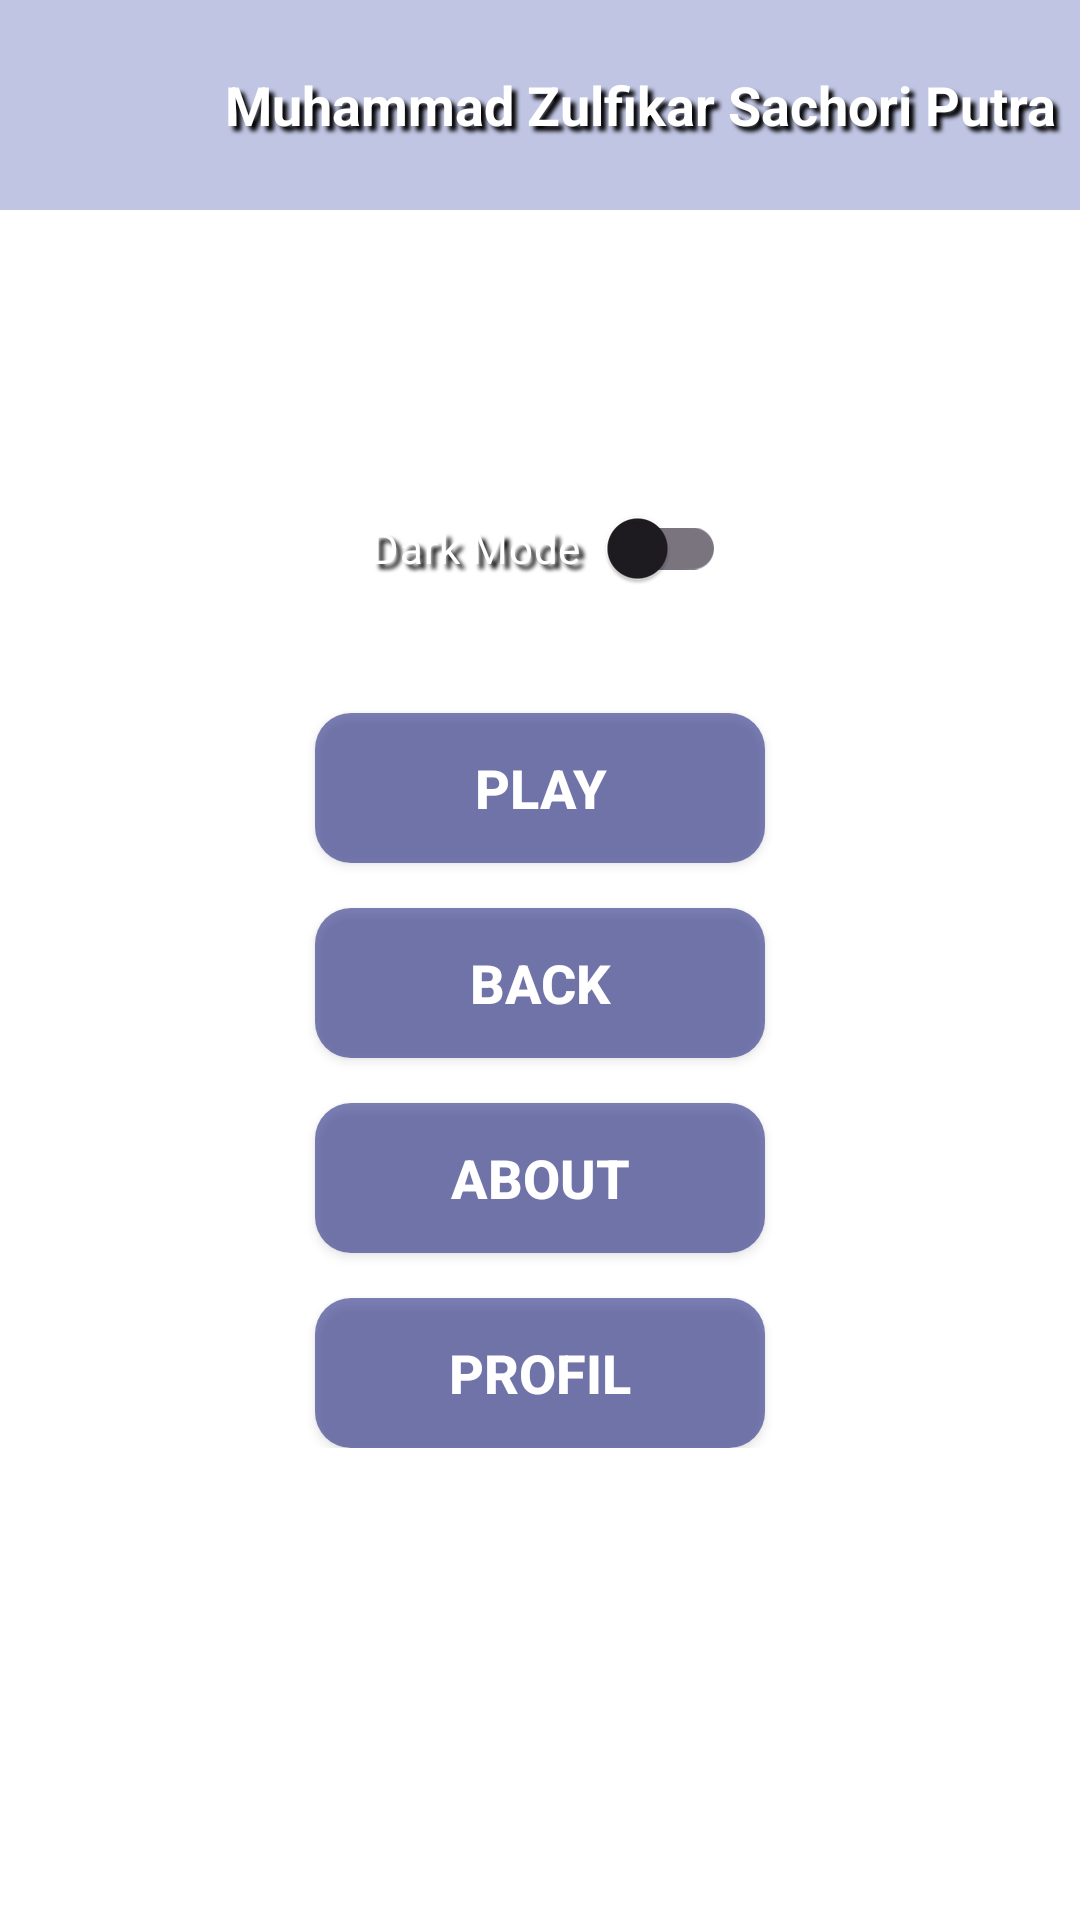

Produce the Android XML layout that renders to this screen, including the resource entries it uses.
<!-- AndroidManifest.xml: application theme Theme.BelajarBahasaInggris -->
<!-- res/layout/activity_tts_home.xml -->
<?xml version="1.0" encoding="utf-8"?>
<androidx.constraintlayout.widget.ConstraintLayout xmlns:android="http://schemas.android.com/apk/res/android"
    xmlns:app="http://schemas.android.com/apk/res-auto"
    xmlns:tools="http://schemas.android.com/tools"
    android:id="@+id/layout"
    android:layout_width="match_parent"
    android:layout_height="match_parent"
    tools:context=".Tampilan.Home"
    android:background="@drawable/ttsbg">

    <LinearLayout
        android:layout_width="0dp"
        android:layout_height="wrap_content"
        android:orientation="horizontal"
        android:paddingTop="5dp"
        android:paddingBottom="5dp"
        app:layout_constraintEnd_toEndOf="parent"
        app:layout_constraintStart_toStartOf="parent"
        app:layout_constraintTop_toTopOf="parent"
        android:background="@color/blue">

        <ImageView
            android:id="@+id/profil"
            android:layout_width="75dp"
            android:layout_height="60dp"
            android:padding="5dp"
            app:srcCompat="@drawable/profile" />

        <TextView
            android:id="@+id/name"
            android:layout_width="match_parent"
            android:layout_height="match_parent"
            android:gravity="center|left"
            android:shadowColor="@color/black"
            android:shadowDx="5"
            android:shadowDy="5"
            android:shadowRadius="3"
            android:text="@string/myname"
            android:textColor="@color/white"
            android:textSize="18sp"
            android:textStyle="bold"/>
    </LinearLayout>

    <LinearLayout
        android:layout_width="0dp"
        android:layout_height="wrap_content"
        android:orientation="vertical"
        app:layout_constraintEnd_toEndOf="parent"
        app:layout_constraintStart_toStartOf="parent"
        app:layout_constraintTop_toTopOf="parent"
        app:layout_constraintBottom_toBottomOf="parent"
        android:gravity="center"
        android:layout_marginBottom="7dp"
        android:layout_marginTop="7dp"
        android:paddingLeft="16dp"
        android:paddingRight="16dp">

        <com.google.android.material.switchmaterial.SwitchMaterial
            android:id="@+id/dayxdark"
            android:layout_width="124dp"
            android:layout_height="50dp"
            android:gravity="center"
            android:layout_gravity="center"
            android:shadowColor="@color/black"
            android:shadowDx="5"
            android:shadowDy="5"
            android:shadowRadius="3"
            android:checked="false"
            android:textColor="@color/white"
            android:text="@string/dark_mode"
            android:layout_marginBottom="30dp"
            app:showText="false" />

        <Button
            android:id="@+id/button_play"
            android:layout_width="150dp"
            android:layout_height="50dp"
            android:background="@drawable/btn_rounded"
            android:text="@string/play"
            android:textColor="@color/white"
            android:textSize="18sp"
            android:textStyle="bold"
            app:layout_constraintBottom_toBottomOf="parent"
            app:layout_constraintEnd_toEndOf="parent"
            app:layout_constraintHorizontal_bias="0.498"
            app:layout_constraintStart_toStartOf="parent"
            app:layout_constraintTop_toTopOf="parent"
            app:layout_constraintVertical_bias="0.339" />

        <Button
            android:id="@+id/button_exit"
            android:layout_width="150dp"
            android:layout_height="50dp"
            android:layout_marginTop="15dp"
            android:background="@drawable/btn_rounded"
            android:lineSpacingExtra="14sp"
            android:text="BACK"
            android:textColor="@color/white"
            android:textSize="18sp"
            android:textStyle="bold"
            app:layout_constraintEnd_toEndOf="parent"
            app:layout_constraintHorizontal_bias="0.498"
            app:layout_constraintStart_toStartOf="parent"
            app:layout_constraintTop_toBottomOf="@+id/button_about" />

        <Button
            android:id="@+id/button_about"
            android:layout_width="150dp"
            android:layout_height="50dp"
            android:layout_marginTop="15dp"
            android:background="@drawable/btn_rounded"
            android:lineSpacingExtra="14sp"
            android:text="@string/about"
            android:textColor="@color/white"
            android:textSize="18sp"
            android:textStyle="bold"
            app:layout_constraintEnd_toEndOf="parent"
            app:layout_constraintHorizontal_bias="0.498"
            app:layout_constraintStart_toStartOf="parent"
            app:layout_constraintTop_toBottomOf="@+id/btnprofil" />

        <Button
            android:id="@+id/btnprofil"
            android:layout_width="150dp"
            android:layout_height="50dp"
            android:layout_marginTop="15dp"
            android:background="@drawable/btn_rounded"
            android:text="PROFIL"
            android:textColor="@color/white"
            android:textSize="18sp"
            android:textStyle="bold"
            app:layout_constraintEnd_toEndOf="parent"
            app:layout_constraintHorizontal_bias="0.498"
            app:layout_constraintStart_toStartOf="parent"
            app:layout_constraintTop_toBottomOf="@+id/button_play" />
    </LinearLayout>

</androidx.constraintlayout.widget.ConstraintLayout>
<!-- resources referenced by this layout -->
<resources>
  <color name="black">#FF000000</color>
  <color name="blue">#523B4DA8</color>
  <color name="white">#FFFFFFFF</color>
  <!-- drawable btn_rounded (drawable) -->
  <?xml version="1.0" encoding="utf-8"?>
  <shape xmlns:android="http://schemas.android.com/apk/res/android"
      android:shape="rectangle" >
      <solid android:color="#8F191F7C"/>
      <corners android:radius="12dp"/>
  </shape>
  <string name="about">ABOUT</string>
  <string name="dark_mode">"Dark Mode "</string>
  <string name="myname">Muhammad Zulfikar Sachori Putra</string>
  <string name="play">PLAY</string>
  <style name="Theme.BelajarBahasaInggris" parent="Base.Theme.BelajarBahasaInggris" />
  <style name="Base.Theme.BelajarBahasaInggris" parent="Theme.Material3.DayNight.NoActionBar">
          
          <item name="colorPrimary">@color/my_light_primary</item> 
          <item name="colorPrimaryVariant">@color/my_light_primary_variant</item> 
          <item name="colorAccent">@color/my_light_accent</item> 
          <item name="android:windowBackground">@color/my_light_background</item> 
          <item name="android:textColorPrimary">@color/my_light_text_primary</item> 
          <item name="android:textColorSecondary">@color/my_light_text_secondary</item> 
          <item name="toolbarTextColor">@color/my_light_toolbar_text_color</item>
          <item name="actionBarSize">?android:attr/actionBarSize</item>
          <item name="colorControlActivated">#3F51B5</item>
          <item name="colorControlHighlight">#E91E1E</item>
          
      </style>
  <color name="my_light_primary">#800000</color>
  <color name="my_light_primary_variant">#00008B</color>
  <color name="my_light_accent">#006400</color>
  <color name="my_light_background">#FFFFFFFF</color>
  <color name="my_light_text_primary">#FF000000</color>
  <color name="my_light_text_secondary">#FF5A5A5A</color>
  <color name="my_light_toolbar_text_color">#FFFFFFFF</color>
</resources>
